The GitHub repository torangsitungkir93/Skripsi-CNN-Daun-Kentang contains a labelled image folder "Daun Kentang" with 3 categories: early blight, healthy, late blight. Examples follow, each with its label.

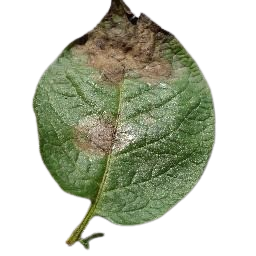
Label: late blight

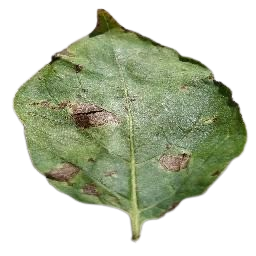
Label: early blight

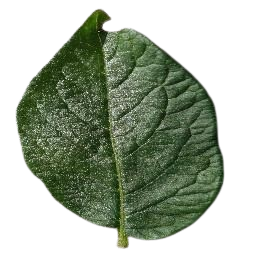
Label: healthy

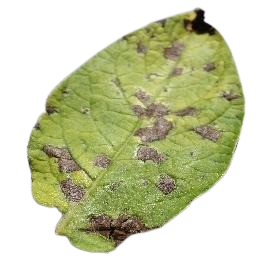
Label: early blight

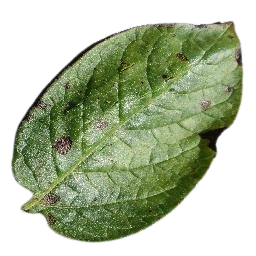
Label: early blight

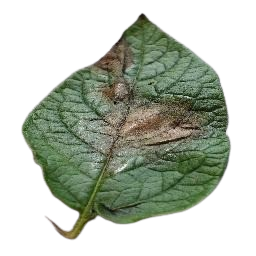
Label: late blight
